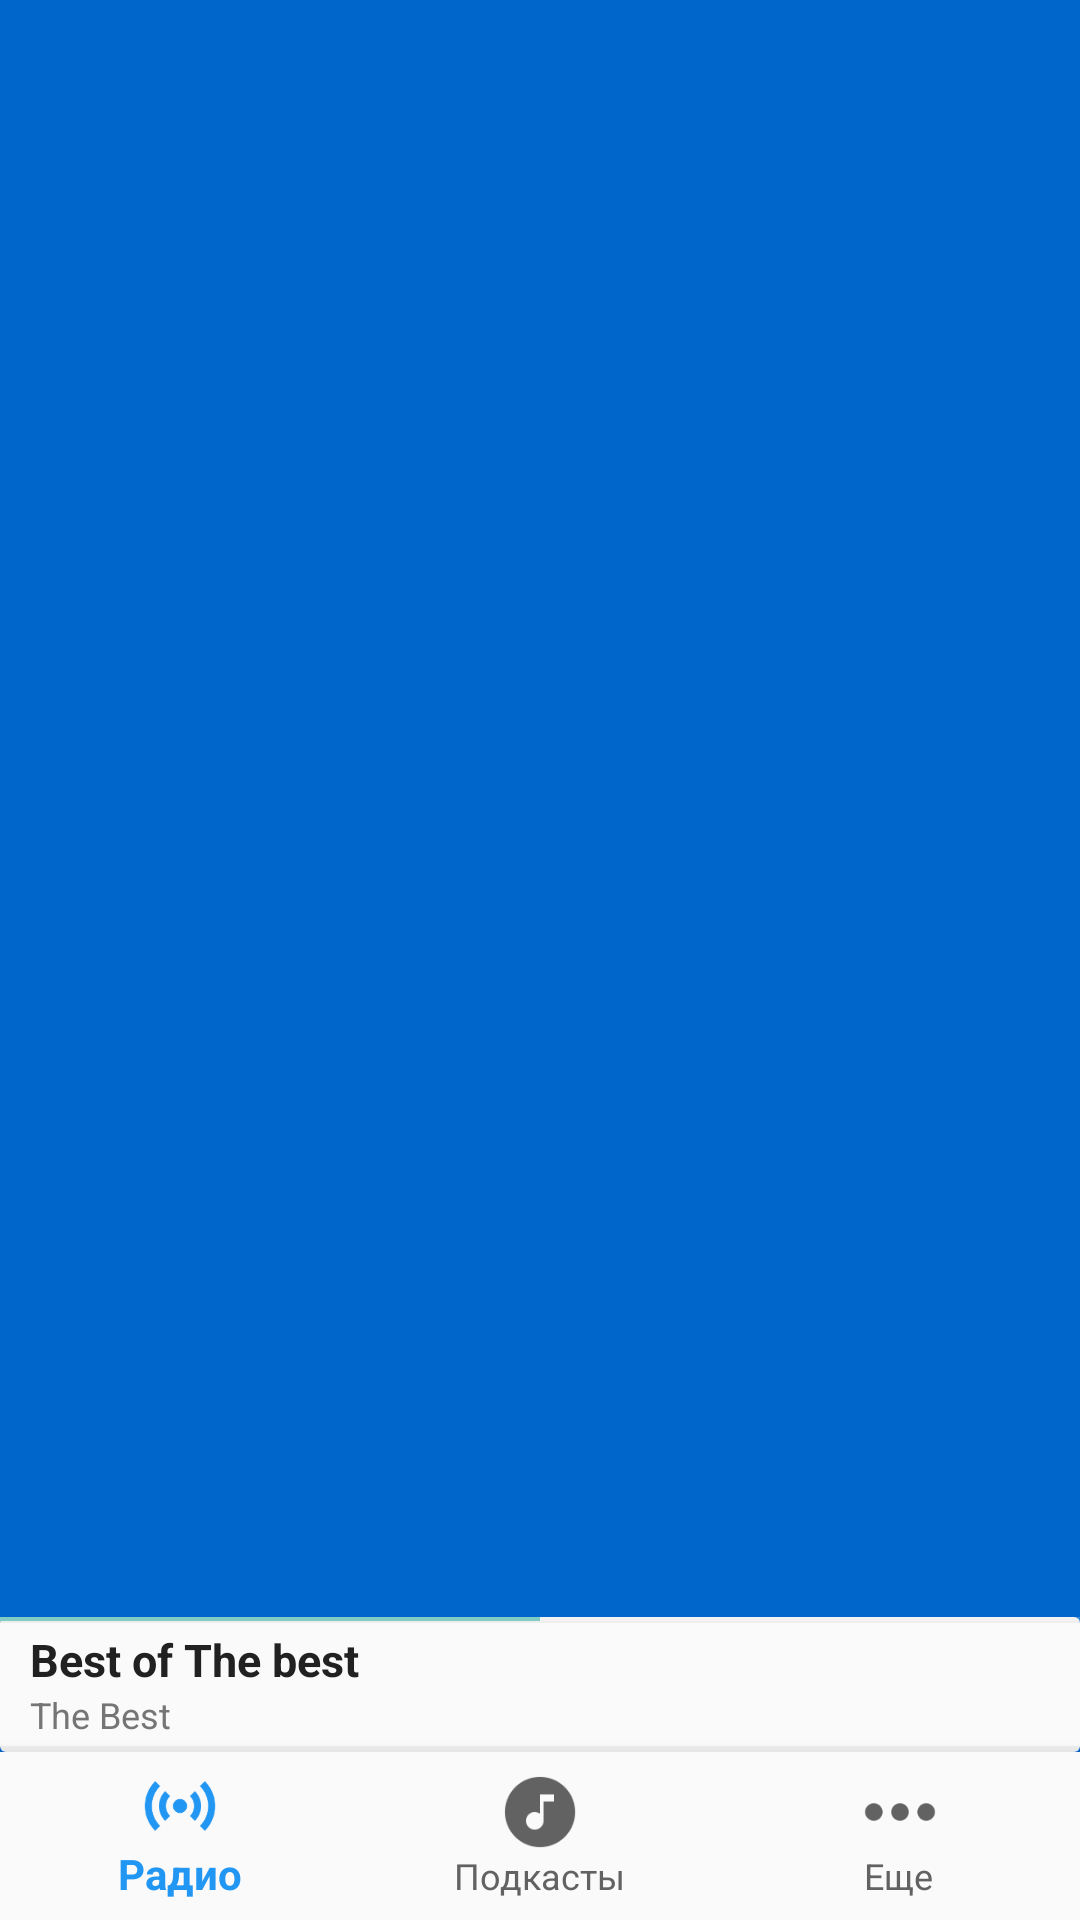

Write the Android layout XML for this screen, with the resource values it uses.
<!-- AndroidManifest.xml: application theme AppTheme -->
<!-- res/layout/activity_main.xml -->
<RelativeLayout xmlns:android="http://schemas.android.com/apk/res/android"
    xmlns:tools="http://schemas.android.com/tools"
    android:layout_width="match_parent"
    android:layout_height="match_parent"
    xmlns:app="http://schemas.android.com/apk/res-auto">



    <FrameLayout
            android:id="@+id/content_frame"
            android:layout_width="match_parent"
        android:touchscreenBlocksFocus="false"
        android:background="@color/blue"
        android:layout_height="match_parent"
        android:layout_alignParentTop="true"
        android:layout_above="@+id/seekBarLayout">

    </FrameLayout>

    <RelativeLayout
        android:orientation="horizontal"
        android:id="@+id/player_mini"
        android:layout_width="match_parent"
        android:layout_gravity="center_horizontal|bottom"
        android:baselineAligned="false"
        android:onClick="playerMiniClick"
        android:layout_alignParentLeft="true"
        android:layout_alignParentStart="true"
        android:layout_above="@+id/navigation"
        android:background="@drawable/player_mini_shadow"
        android:layout_height="45dp">

        <Button
            style="@style/Base.Widget.AppCompat.ActionButton"
            android:layout_width="wrap_content"
            android:layout_height="wrap_content"
            android:id="@+id/btnPlayMini"
            android:paddingEnd="0dp"
            android:paddingStart="0dp"
            android:layout_alignParentBottom="true"
            android:layout_alignParentEnd="true"
            android:layout_alignParentRight="true"
            android:layout_margin="-2dp" />

        <SeekBar
            android:layout_width="match_parent"
            android:layout_height="wrap_content"
            android:id="@+id/seekBar"
            android:thumb="@color/grey50"
            android:thumbTint="@color/transparent"
            android:paddingEnd="0dp"
            android:paddingStart="0dp"
            android:layout_alignParentTop="true"
            android:layout_toRightOf="@+id/seekBarLayout"
            android:layout_toEndOf="@+id/seekBarLayout"
            android:progress="50"
            android:layout_marginTop="-4dp" />

        <TextView
            android:layout_width="wrap_content"
            android:layout_height="wrap_content"
            android:textAppearance="?android:attr/textAppearanceMedium"
            android:id="@+id/tvName"
            android:textSize="12dp"
            android:textColor="@color/secondary_text"
            android:text="The Best"
            android:paddingLeft="10dp"
            android:paddingBottom="2dp"
            android:layout_below="@+id/tvTitle"
            android:layout_alignParentLeft="true"
            android:layout_alignParentStart="true" />

        <TextView
            android:layout_width="wrap_content"
            android:layout_height="wrap_content"
            android:textAppearance="?android:attr/textAppearanceMedium"
            android:id="@+id/tvTitle"
            android:textSize="15dp"
            android:textStyle="bold"
            android:textColor="@color/primary_text"
            android:text="Best of The best"
            android:paddingLeft="10dp"
            android:paddingTop="4dp"
            android:layout_alignParentTop="true"
            android:layout_alignParentLeft="true"
            android:layout_alignParentStart="true" />

    </RelativeLayout>

    <android.support.design.widget.BottomNavigationView
        android:id="@+id/navigation"
        android:layout_width="match_parent"
        android:layout_height="wrap_content"
        app:menu="@menu/bottombar_navigation_items"
        android:layout_gravity="end"
        android:layout_alignParentStart="true"
        android:layout_alignParentLeft="true"
        android:layout_alignParentBottom="true"
        app:elevation="9dp"
        app:itemBackground="@color/grey50"
        app:itemIconTint="@color/bottom_navigation_item_background_colors"
        app:itemTextColor="@color/bottom_navigation_item_background_colors" />


</RelativeLayout>
<!-- resources referenced by this layout -->
<resources>
  <color name="blue">#0066cc</color>
  <color name="grey50">#fafafa</color>
  <color name="primary_text">#212121</color>
  <color name="secondary_text">#757575</color>
  <color name="transparent">#00000000</color>
  <!-- drawable player_mini_shadow (drawable-xhdpi) -->
  <?xml version="1.0" encoding="utf-8"?>
  <layer-list xmlns:android="http://schemas.android.com/apk/res/android">
      <item>
          <shape android:shape="rectangle">
              <solid android:color="@color/grey200"/>
              <corners android:radius="2dp" />
          </shape>
      </item>
  
      <item
          android:left="0dp"
          android:right="0dp"
          android:top="2dp"
          android:bottom="2dp">
          <shape android:shape="rectangle">
              <solid android:color="@color/grey50"/>
              <corners android:radius="0dp" />
          </shape>
      </item>
  </layer-list>
  <style name="AppTheme" parent="AppTheme.Base" />
  <color name="grey200">#EEEEEE</color>
  <style name="AppTheme.Base" parent="Theme.AppCompat">
          <item name="colorPrimary">@color/colorPrimary</item>
          <item name="colorPrimaryDark">@color/colorPrimaryDark</item>
          <item name="windowNoTitle">true</item>
          <item name="windowActionBar">false</item>
      </style>
  <color name="colorPrimary">#2196F3</color>
  <color name="colorPrimaryDark">#1565C0</color>
</resources>
